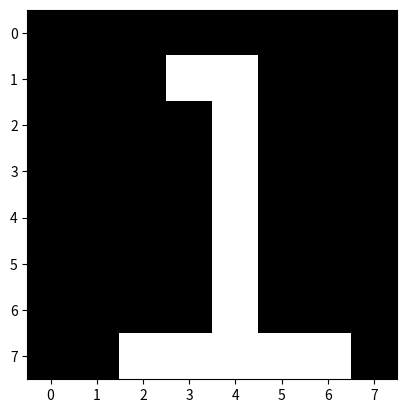

Write the Python code that produced this figure.
import matplotlib.pyplot as plt

data = [
        [0,0,0,0,0,0,0,0],
        [0,0,0,1,1,0,0,0],
        [0,0,0,0,1,0,0,0],
        [0,0,0,0,1,0,0,0],
        [0,0,0,0,1,0,0,0],
        [0,0,0,0,1,0,0,0],
        [0,0,0,0,1,0,0,0],
        [0,0,1,1,1,1,1,0]]

plt.imshow(data, cmap='gray')
plt.show()